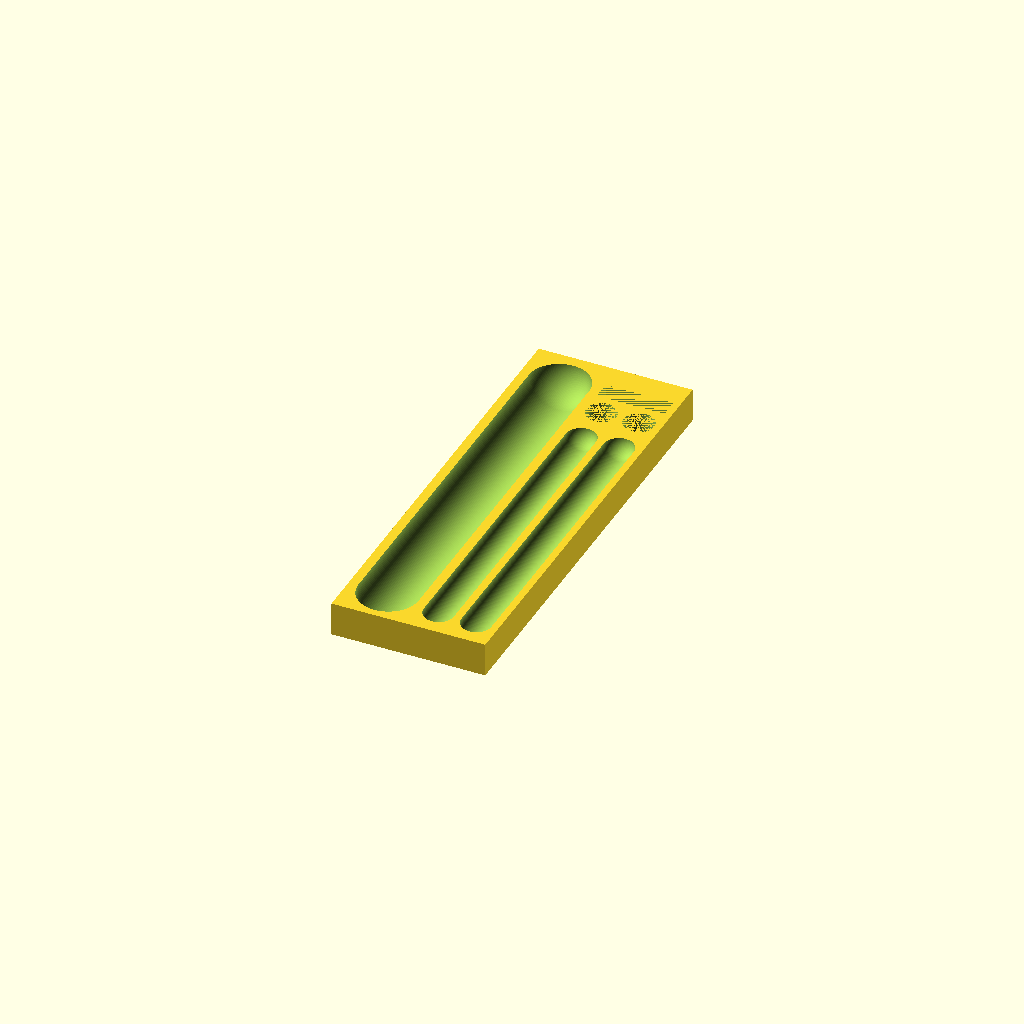
Cell 1 — every parameter at its default value.
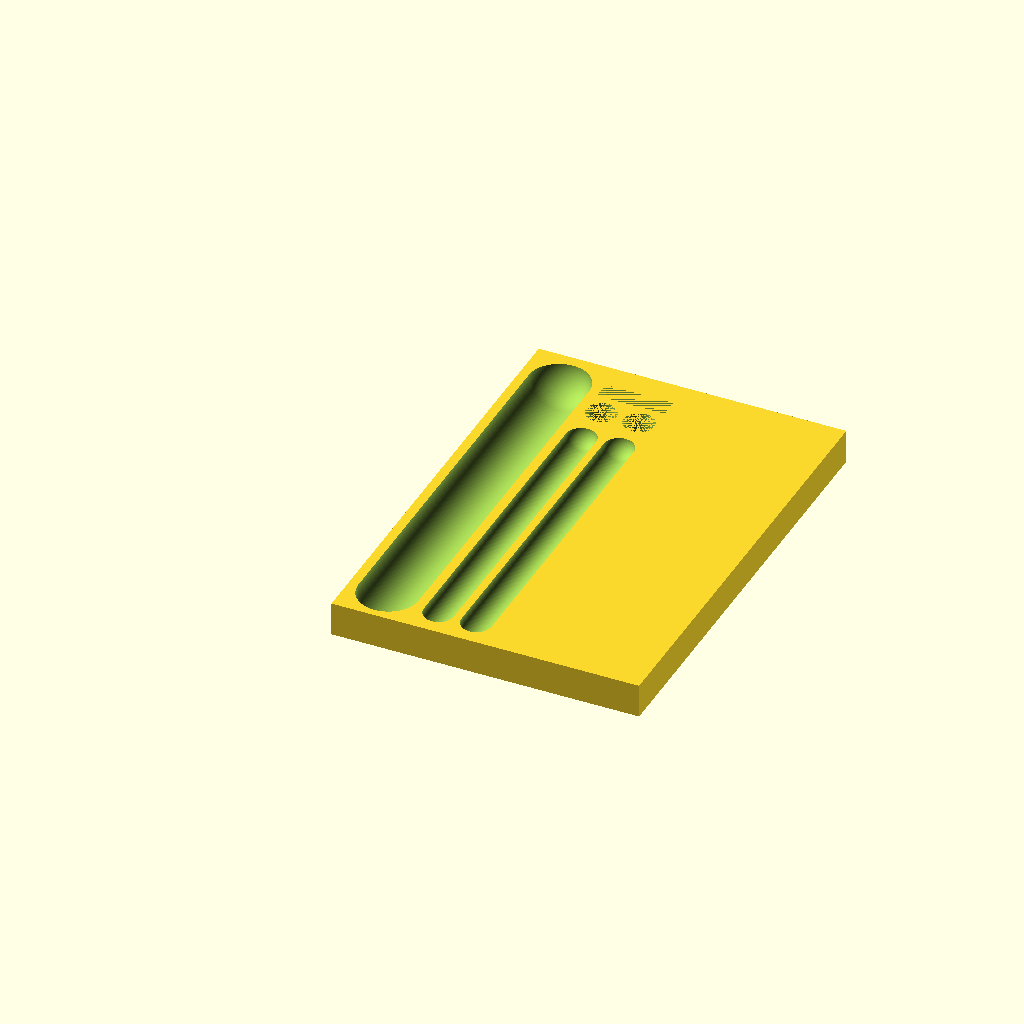
Cell 2: the same model with max_width = 490.
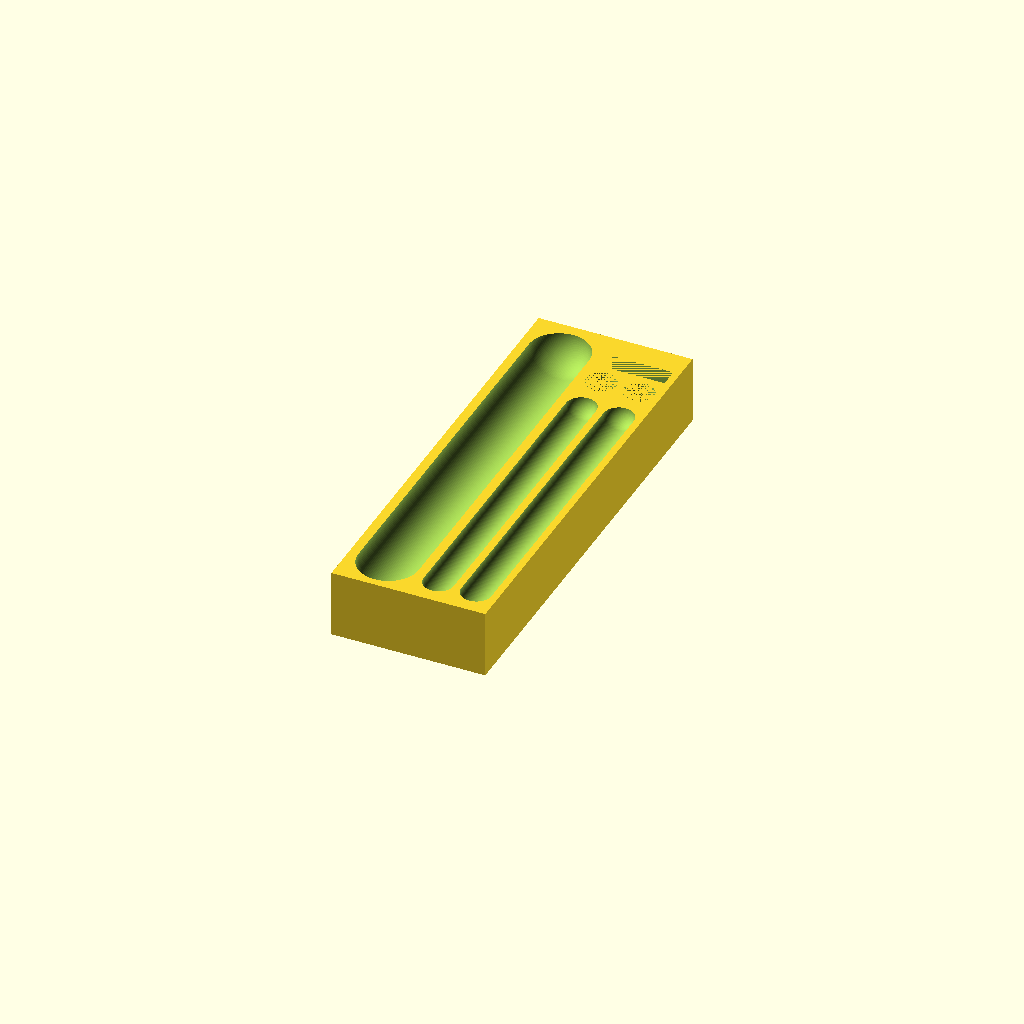
Cell 3: depth = 36 (everything else at default).
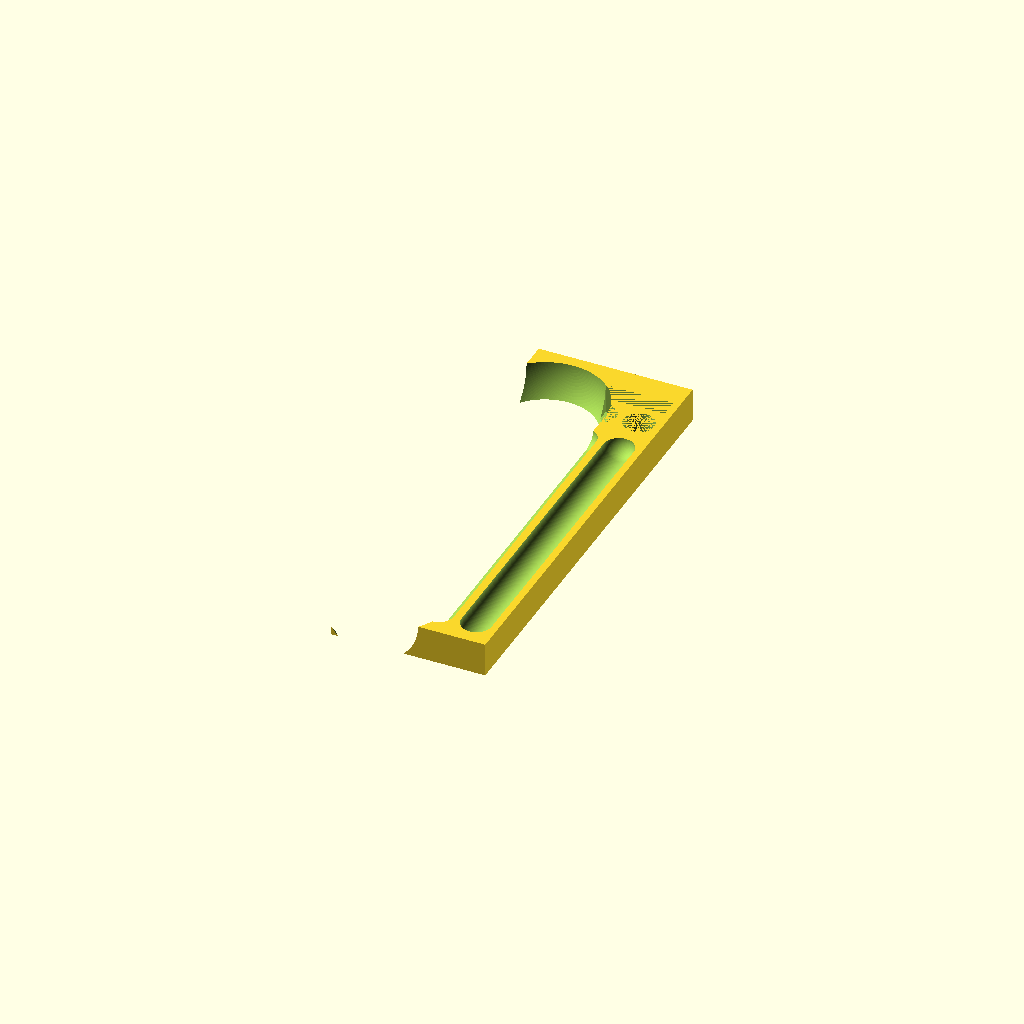
Cell 4: the same model with lg_brush_width = 64.
All cells are drawn from one camera (rotation 55°, 0°, 25°, orthographic, colour scheme Cornfield), so only the parameter changes between them.
OpenSCAD source file girls-toothbrush-organizer.scad:
max_width=245;
max_length=455;

depth=18;

lg_brush_width=32;
lg_brush_length=210;

sm_brush_width=16;
sm_brush_length=170;

brush_head_width=16;
brush_head_length=depth-2;

toothpaste_holder_width=10;
toothpaste_holder_length=36;

difference() {
  cube([max_width/3, 236, depth]);

  translate([21, 20, depth])
    lg_brush();

  translate([50, 15, depth])
    sm_brush();

  translate([50, sm_brush_length+30, depth])
    brush_head();

  translate([70, 15, depth])
    sm_brush();

  translate([70, sm_brush_length+30, depth])
    brush_head();

  translate([42, sm_brush_length+42, depth])
    toothpaste_holder();
}

module lg_brush() {
  rotate([0, 90, 90])
  hull() {
    sphere(d=lg_brush_width, $fn=120);
    translate([0, 0, lg_brush_length-lg_brush_width/2])
    sphere(d=lg_brush_width, $fn=120);
  }
}

module sm_brush() {
  rotate([0, 90, 90])
  hull() {
    sphere(d=sm_brush_width, $fn=120);
    translate([0, 0, sm_brush_length-sm_brush_width/2])
    sphere(d=sm_brush_width, $fn=120);
  }
}

module brush_head() {
  translate([0, 0, -brush_head_length])
  rotate([0, 0, 90])
  cylinder(d=brush_head_width, h=brush_head_length, $fn=120);
}

module toothpaste_holder() {
  translate([0, 0, -depth+2])
  cube([toothpaste_holder_length, toothpaste_holder_width, depth-2]);
}
Parameter table extracted from the source (name, type, default, range or options):
max_width: number, default 245
max_length: number, default 455
depth: number, default 18
lg_brush_width: number, default 32
lg_brush_length: number, default 210
sm_brush_width: number, default 16
sm_brush_length: number, default 170
brush_head_width: number, default 16
toothpaste_holder_width: number, default 10
toothpaste_holder_length: number, default 36
